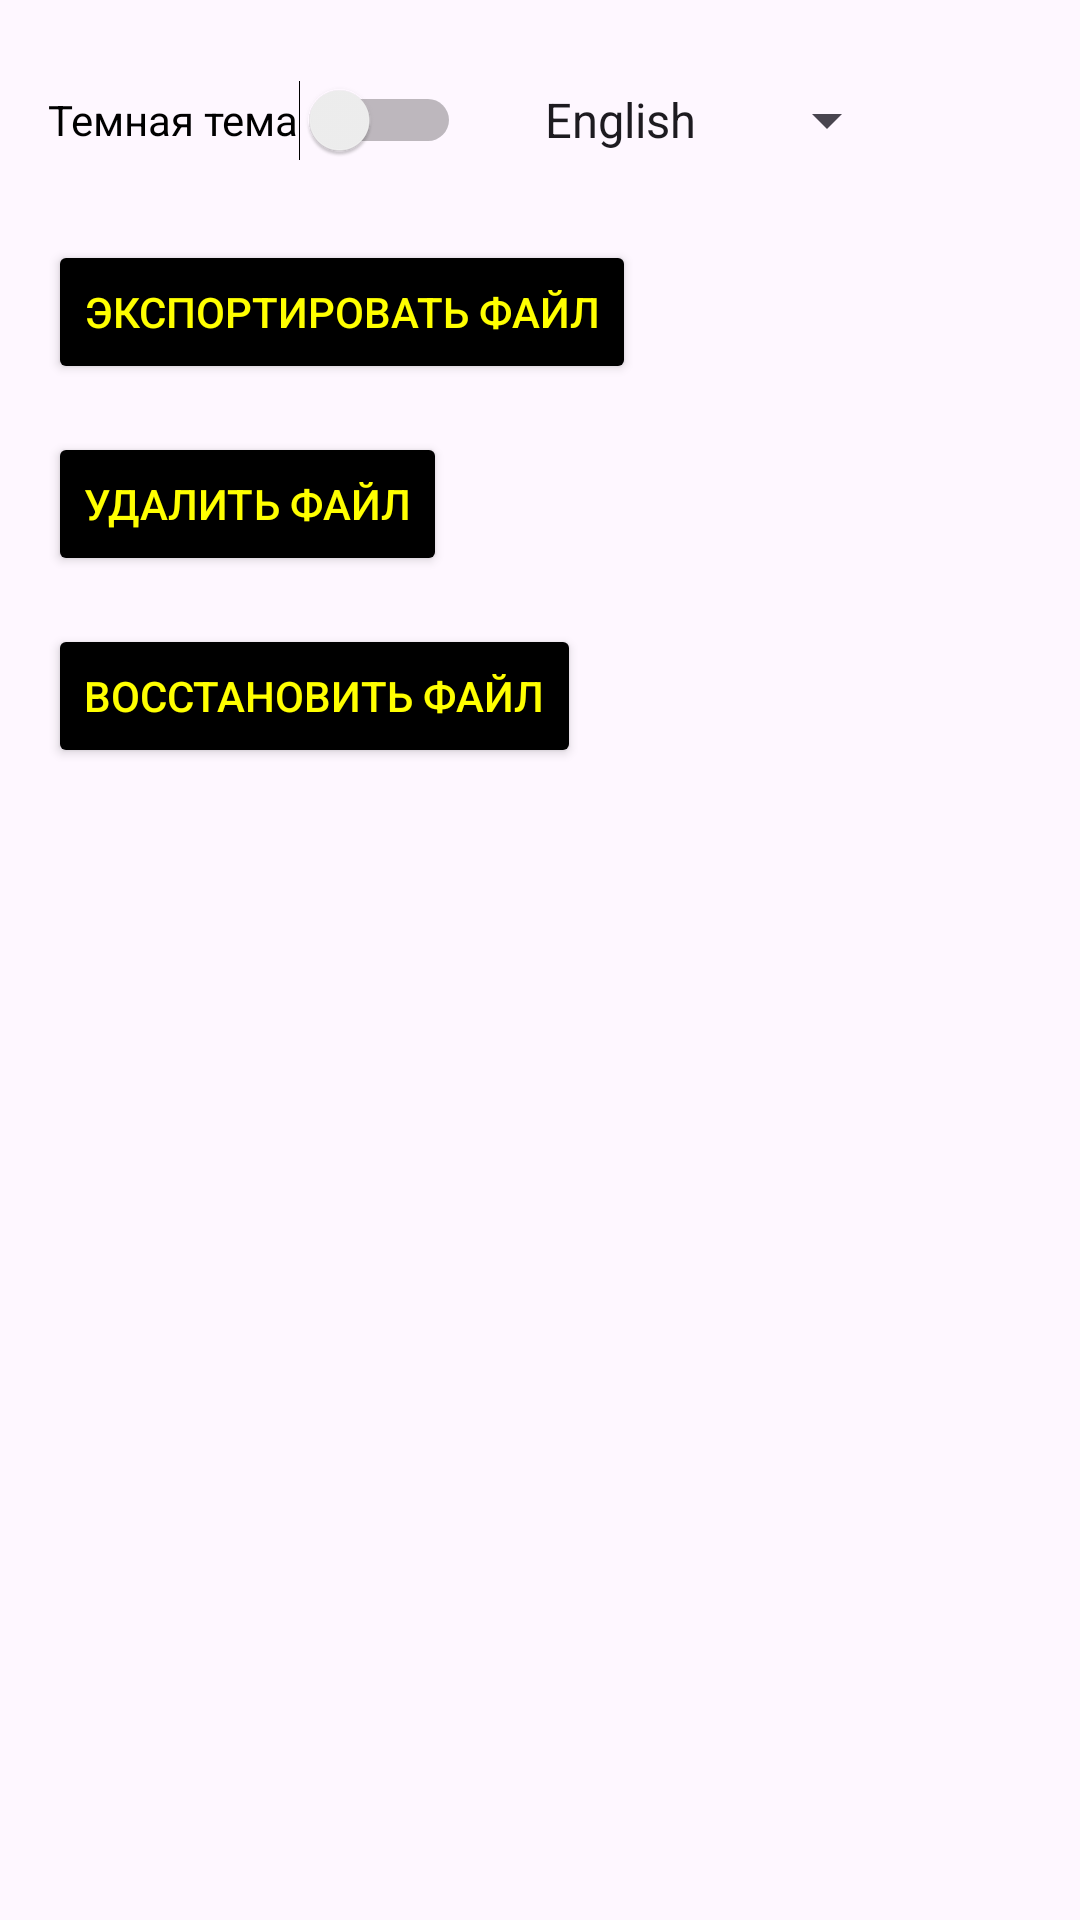

Reconstruct the res/layout file that produces this screen, plus the resources it refers to.
<!-- AndroidManifest.xml: application theme Theme.Pivco_Fragments -->
<!-- res/layout/fragment_settings.xml -->
<androidx.constraintlayout.widget.ConstraintLayout xmlns:android="http://schemas.android.com/apk/res/android"
    xmlns:app="http://schemas.android.com/apk/res-auto"
    xmlns:tools="http://schemas.android.com/tools"
    android:layout_width="match_parent"
    android:layout_height="match_parent"
    tools:context=".Fragments.SettingsFragment">

    <Switch
        android:id="@+id/switch_dark_mode"
        android:layout_width="wrap_content"
        android:layout_height="wrap_content"
        android:layout_margin="16dp"
        android:minHeight="48dp"
        android:text="Темная тема"
        android:textColor="@color/black"
        app:layout_constraintStart_toStartOf="parent"
        app:layout_constraintTop_toTopOf="parent" />


    <Spinner
        android:id="@+id/spinner_language"
        android:layout_width="wrap_content"
        android:layout_height="wrap_content"
        android:layout_marginStart="20dp"
        android:layout_marginTop="16dp"
        android:entries="@array/language_entries"
        android:minHeight="48dp"
        android:spinnerMode="dropdown"
        app:layout_constraintStart_toEndOf="@+id/switch_dark_mode"
        app:layout_constraintTop_toTopOf="parent" />

    <Button
        android:id="@+id/button_export_file"
        android:layout_width="wrap_content"
        android:layout_height="wrap_content"
        android:layout_margin="16dp"
        android:backgroundTint="@android:color/black"
        android:text="Экспортировать файл"
        android:textColor="@color/yellow"
        app:layout_constraintStart_toStartOf="parent"
        app:layout_constraintTop_toBottomOf="@id/switch_dark_mode" />

    <Button
        android:id="@+id/button_delete_file"
        android:layout_width="wrap_content"
        android:layout_height="wrap_content"
        android:layout_margin="16dp"
        android:backgroundTint="@android:color/black"
        android:text="Удалить файл"
        android:textColor="@color/yellow"
        app:layout_constraintStart_toStartOf="parent"
        app:layout_constraintTop_toBottomOf="@id/button_export_file" />

    <Button
        android:id="@+id/button_restore_file"
        android:layout_width="wrap_content"
        android:layout_height="wrap_content"
        android:layout_margin="16dp"
        android:backgroundTint="@android:color/black"
        android:text="Восстановить файл"
        android:textColor="@color/yellow"
        app:layout_constraintStart_toStartOf="parent"
        app:layout_constraintTop_toBottomOf="@id/button_delete_file" />
</androidx.constraintlayout.widget.ConstraintLayout>
<!-- resources referenced by this layout -->
<resources>
  <string-array name="language_entries">
              <item>English</item>
              <item>Русский</item>
          </string-array>
  <color name="black">#FF000000</color>
  <color name="yellow">#FFFFFF00</color>
  <style name="Theme.Pivco_Fragments" parent="Base.Theme.Pivco_Fragments" />
  <style name="Base.Theme.Pivco_Fragments" parent="Theme.Material3.DayNight.NoActionBar">
          
          
      </style>
</resources>
